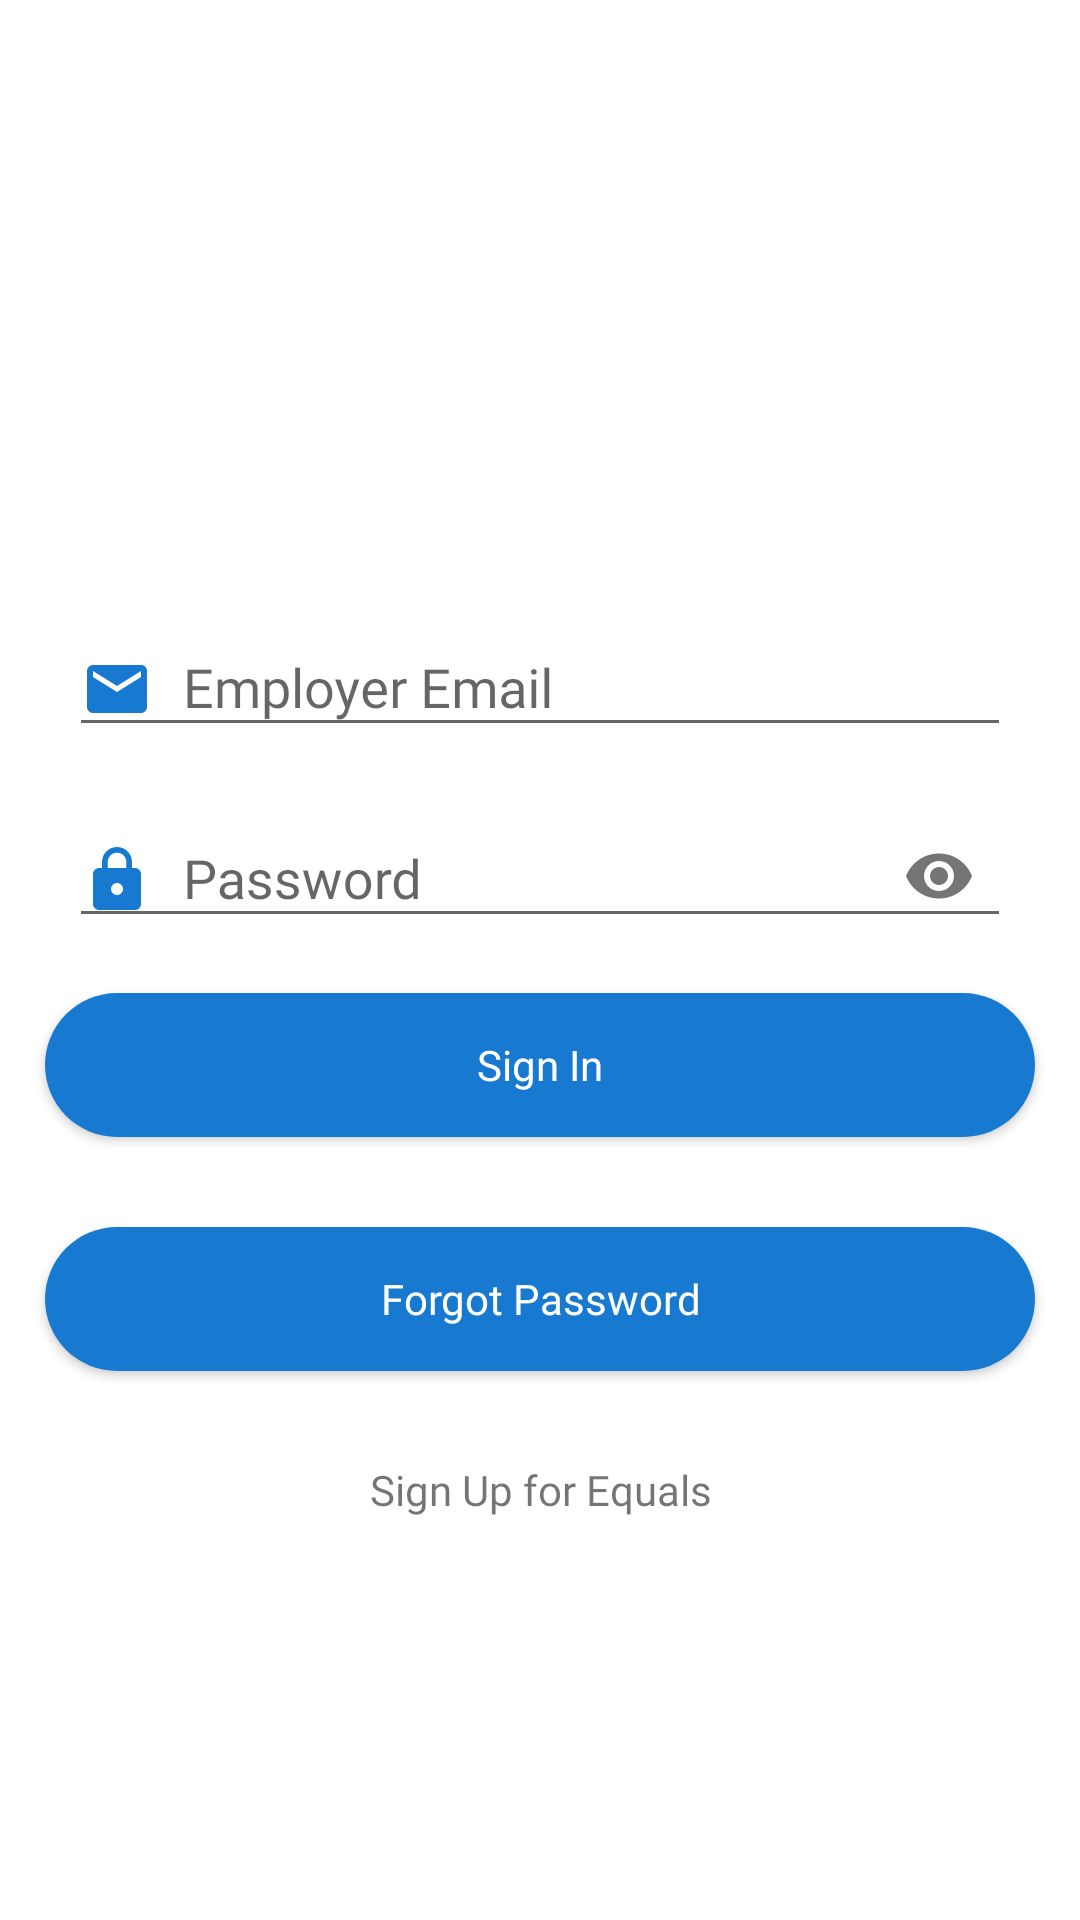

Write the Android layout XML for this screen, with the resource values it uses.
<!-- AndroidManifest.xml: application theme AppTheme -->
<!-- res/layout/emp_login.xml -->
<?xml version="1.0" encoding="utf-8"?>

<RelativeLayout xmlns:android="http://schemas.android.com/apk/res/android"
    xmlns:tools="http://schemas.android.com/tools"
    android:layout_width="match_parent"
    android:layout_height="match_parent"
    xmlns:app="http://schemas.android.com/apk/res-auto"
    android:background="@color/white"
    tools:context=".EMP.LoginActivity_emp">


    <LinearLayout
        android:layout_width="match_parent"
        android:layout_height="wrap_content"
        android:layout_alignParentStart="true"
        android:layout_alignParentEnd="true"
        android:layout_centerVertical="true"
        android:layout_marginStart="0dp"
        android:layout_marginEnd="0dp"
        android:orientation="vertical">

        <ImageView
            android:id="@+id/textView"
            android:layout_width="300dp"
            android:layout_height="70dp"
            android:layout_gravity="center_horizontal"
            android:background="@drawable/logo"
            android:scaleType="fitXY" />

        <com.google.android.material.textfield.TextInputLayout
            android:id="@+id/textInputLayout3"
            android:layout_width="match_parent"
            android:layout_height="wrap_content"
            android:layout_marginStart="8dp"
            android:layout_marginTop="8dp"
            android:layout_marginEnd="8dp"
            app:layout_constraintEnd_toEndOf="parent"
            app:layout_constraintStart_toStartOf="parent"
            app:layout_constraintTop_toTopOf="parent">

            <com.google.android.material.textfield.TextInputEditText
                android:id="@+id/editTextEmail"
                android:layout_width="match_parent"
                android:layout_height="wrap_content"
                android:layout_marginLeft="15dp"
                android:layout_marginRight="15dp"
                android:fontFamily="@font/proxima_nova_regular"
                android:hint="Employer Email"
                android:drawableStart="@drawable/email"
                android:drawablePadding="10dp"
                android:inputType="textEmailAddress" />
        </com.google.android.material.textfield.TextInputLayout>

        <com.google.android.material.textfield.TextInputLayout
            android:id="@+id/textInputLayout4"
            android:layout_width="match_parent"
            android:layout_height="wrap_content"
            android:layout_marginStart="8dp"
            android:layout_marginTop="8dp"
            android:layout_marginEnd="8dp"
            app:passwordToggleEnabled="true"
            app:layout_constraintEnd_toEndOf="parent"
            app:layout_constraintStart_toStartOf="parent"
            app:layout_constraintTop_toTopOf="parent">

            <com.google.android.material.textfield.TextInputEditText
                android:id="@+id/editTextPassword"
                android:layout_width="match_parent"
                android:layout_height="wrap_content"
                android:layout_marginLeft="15dp"
                android:layout_marginRight="15dp"
                android:fontFamily="@font/proxima_nova_regular"
                android:hint="Password"
                android:drawableStart="@drawable/password"
                android:drawablePadding="10dp"
                android:inputType="textPassword" />

        </com.google.android.material.textfield.TextInputLayout>

        <Button
            android:id="@+id/buttonSignin"
            android:layout_width="match_parent"
            android:layout_height="wrap_content"
            android:layout_margin="15dp"
            android:background="@drawable/btn_login_effect"
            android:fontFamily="@font/proxima_nova_regular"
            android:text="Sign In"
            android:textAllCaps="false"
            android:textColor="@color/white" />

        <Button
            android:id="@+id/buttonForgotpasswor"
            android:layout_width="match_parent"
            android:layout_height="wrap_content"
            android:layout_margin="15dp"
            android:background="@drawable/btn_login_effect"
            android:fontFamily="@font/proxima_nova_regular"
            android:text="Forgot Password"
            android:textAllCaps="false"
            android:textColor="@color/white" />

        <TextView
            android:id="@+id/textViewSignUp"
            android:layout_width="match_parent"
            android:layout_height="wrap_content"
            android:layout_margin="15dp"
            android:text="Sign Up for Equals"
            android:fontFamily="@font/proxima_nova_regular"
            android:textAlignment="center" />

    </LinearLayout>

</RelativeLayout>
<!-- resources referenced by this layout -->
<resources>
  <color name="white">#ffffff</color>
  <!-- drawable btn_login_effect (drawable) -->
  <?xml version="1.0" encoding="utf-8"?>
  
  <ripple xmlns:android="http://schemas.android.com/apk/res/android"
      android:color="@color/colorPrimaryDark">
      <item android:id="@android:id/mask">
          <shape android:shape="rectangle">
              <solid android:color="@color/colorPrimaryDark" />
              <corners android:radius="10dp" />
          </shape>
      </item>
  
      <item android:id="@android:id/background">
          <shape android:shape="rectangle">
              <gradient
                  android:angle="90"
                  android:endColor="@color/btnColor"
                  android:startColor="@color/btnColor"
                  android:type="linear" />
              <corners android:radius="30dp" />
          </shape>
      </item>
  </ripple>
  <!-- drawable email (drawable) -->
  <vector
      android:height="24dp"
      android:tint="#177ad0"
      android:viewportHeight="24.0"
      android:viewportWidth="24.0"
      android:width="24dp"
      xmlns:android="http://schemas.android.com/apk/res/android">
      <path android:fillColor="#177ad0"
          android:pathData="M20,4L4,4c-1.1,0 -1.99,0.9 -1.99,2L2,18c0,1.1 0.9,2 2,2h16c1.1,0 2,-0.9 2,-2L22,6c0,-1.1 -0.9,-2 -2,-2zM20,8l-8,5 -8,-5L4,6l8,5 8,-5v2z"/>
  </vector>
  <!-- drawable password (drawable) -->
  <vector android:height="24dp" android:tint="#177ad0"
      android:viewportHeight="24.0" android:viewportWidth="24.0"
      android:width="24dp" xmlns:android="http://schemas.android.com/apk/res/android">
      <path android:fillColor="#177ad0" android:pathData="M18,8h-1L17,6c0,-2.76 -2.24,-5 -5,-5S7,3.24 7,6v2L6,8c-1.1,0 -2,0.9 -2,2v10c0,1.1 0.9,2 2,2h12c1.1,0 2,-0.9 2,-2L20,10c0,-1.1 -0.9,-2 -2,-2zM12,17c-1.1,0 -2,-0.9 -2,-2s0.9,-2 2,-2 2,0.9 2,2 -0.9,2 -2,2zM15.1,8L8.9,8L8.9,6c0,-1.71 1.39,-3.1 3.1,-3.1 1.71,0 3.1,1.39 3.1,3.1v2z"/>
  </vector>
  <style name="AppTheme" parent="Theme.AppCompat.Light.NoActionBar">
          
          <item name="colorPrimary">@color/colorPrimary</item>
          <item name="colorPrimaryDark">@color/colorPrimaryDark</item>
          <item name="colorAccent">@color/colorAccent</item>
      </style>
  <color name="colorPrimaryDark">#035297</color>
  <color name="btnColor">#177ad0</color>
  <color name="colorPrimary">#035297</color>
  <color name="colorAccent">#035297</color>
</resources>
